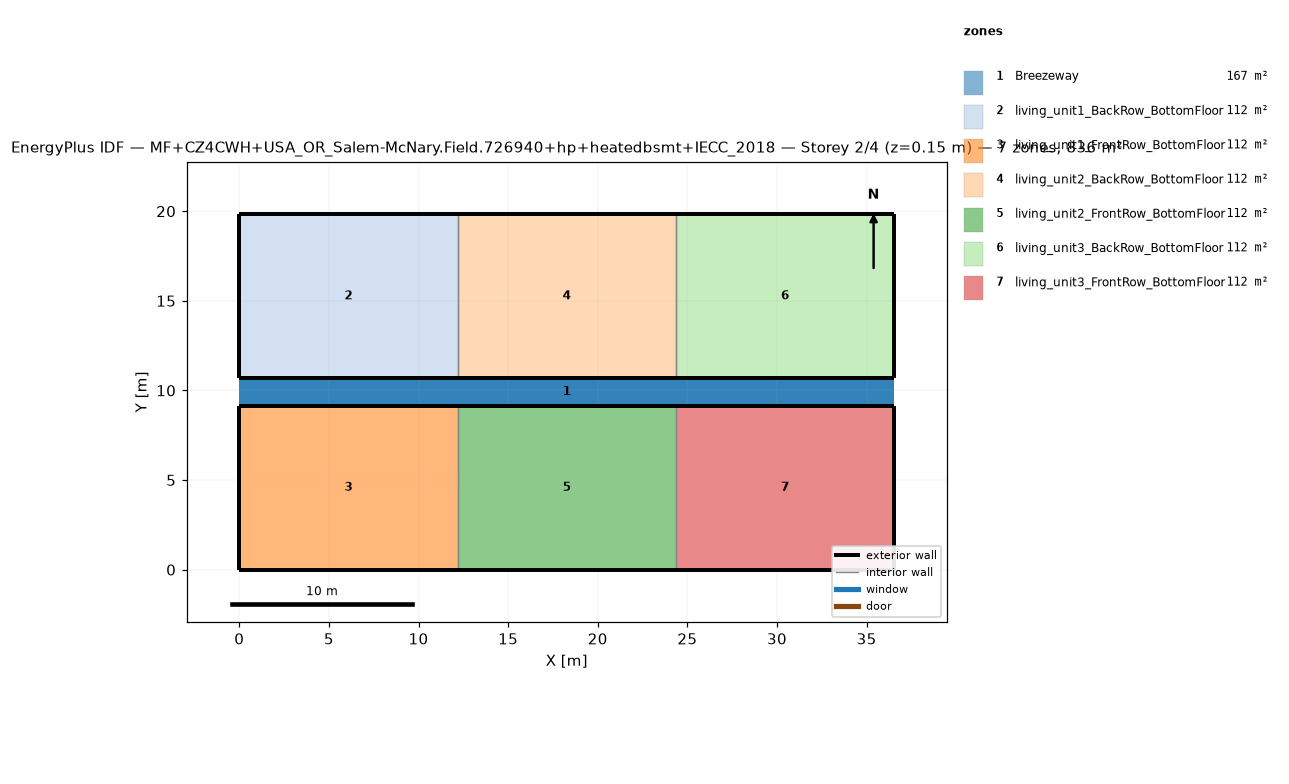
=== STOREY PLAN SPEC (per zone: floor XY polygon, exterior-wall plan segments, windows/doors) ===
zone 1: Breezeway  (167.0 m²)
  floor: (36.54, 9.16) (0.00, 9.16) (0.00, 10.68) (36.54, 10.68)
  floor: (36.54, 9.16) (0.00, 9.16) (0.00, 10.68) (36.54, 10.68)
  floor: (36.54, 9.16) (0.00, 9.16) (0.00, 10.68) (36.54, 10.68)
zone 2: living_unit1_BackRow_BottomFloor  (111.5 m²)
  floor: (12.18, 10.68) (0.00, 10.68) (0.00, 19.84) (12.18, 19.84)
  exterior wall: (0.00, 10.68) – (12.18, 10.68)  [12.2 m]
  exterior wall: (12.18, 19.84) – (0.00, 19.84)  [12.2 m]
  exterior wall: (0.00, 19.84) – (0.00, 10.68)  [9.2 m]
  interior walls: 1
zone 3: living_unit1_FrontRow_BottomFloor  (111.5 m²)
  floor: (12.18, 0.00) (0.00, 0.00) (0.00, 9.16) (12.18, 9.16)
  exterior wall: (0.00, 0.00) – (12.18, 0.00)  [12.2 m]
  exterior wall: (12.18, 9.16) – (0.00, 9.16)  [12.2 m]
  exterior wall: (0.00, 9.16) – (0.00, 0.00)  [9.2 m]
  interior walls: 1
zone 4: living_unit2_BackRow_BottomFloor  (111.5 m²)
  floor: (24.36, 10.68) (12.18, 10.68) (12.18, 19.84) (24.36, 19.84)
  exterior wall: (12.18, 10.68) – (24.36, 10.68)  [12.2 m]
  exterior wall: (24.36, 19.84) – (12.18, 19.84)  [12.2 m]
  interior walls: 2
zone 5: living_unit2_FrontRow_BottomFloor  (111.5 m²)
  floor: (24.36, 0.00) (12.18, 0.00) (12.18, 9.16) (24.36, 9.16)
  exterior wall: (12.18, 0.00) – (24.36, 0.00)  [12.2 m]
  exterior wall: (24.36, 9.16) – (12.18, 9.16)  [12.2 m]
  interior walls: 2
zone 6: living_unit3_BackRow_BottomFloor  (111.5 m²)
  floor: (36.54, 10.68) (24.36, 10.68) (24.36, 19.84) (36.54, 19.84)
  exterior wall: (24.36, 10.68) – (36.54, 10.68)  [12.2 m]
  exterior wall: (36.54, 10.68) – (36.54, 19.84)  [9.2 m]
  exterior wall: (36.54, 19.84) – (24.36, 19.84)  [12.2 m]
  interior walls: 1
zone 7: living_unit3_FrontRow_BottomFloor  (111.5 m²)
  floor: (36.54, 0.00) (24.36, 0.00) (24.36, 9.16) (36.54, 9.16)
  exterior wall: (24.36, 0.00) – (36.54, 0.00)  [12.2 m]
  exterior wall: (36.54, 0.00) – (36.54, 9.16)  [9.2 m]
  exterior wall: (36.54, 9.16) – (24.36, 9.16)  [12.2 m]
  interior walls: 1

=== DERIVED (storey summary) ===
Building: MF+CZ4CWH+USA_OR_Salem-McNary.Field.726940+hp+heatedbsmt+IECC_2018
Storey: 2 of 4  (floor level z = 0.15 m)
Storey gross floor area: 836.2 m²
Zones on this storey: 7
  - Breezeway: floor 167.0 m²
  - living_unit1_BackRow_BottomFloor: floor 111.5 m²; exterior wall 33.5 m (86.9 m²); WWR 0.0%
  - living_unit1_FrontRow_BottomFloor: floor 111.5 m²; exterior wall 33.5 m (86.9 m²); WWR 0.0%
  - living_unit2_BackRow_BottomFloor: floor 111.5 m²; exterior wall 24.4 m (63.1 m²); WWR 0.0%
  - living_unit2_FrontRow_BottomFloor: floor 111.5 m²; exterior wall 24.4 m (63.1 m²); WWR 0.0%
  - living_unit3_BackRow_BottomFloor: floor 111.5 m²; exterior wall 33.5 m (86.9 m²); WWR 0.0%
  - living_unit3_FrontRow_BottomFloor: floor 111.5 m²; exterior wall 33.5 m (86.9 m²); WWR 0.0%
Zone adjacency (shared interzone walls):
  - living_unit1_BackRow_BottomFloor ↔ living_unit2_BackRow_BottomFloor
  - living_unit1_FrontRow_BottomFloor ↔ living_unit2_FrontRow_BottomFloor
  - living_unit2_BackRow_BottomFloor ↔ living_unit3_BackRow_BottomFloor
  - living_unit2_FrontRow_BottomFloor ↔ living_unit3_FrontRow_BottomFloor